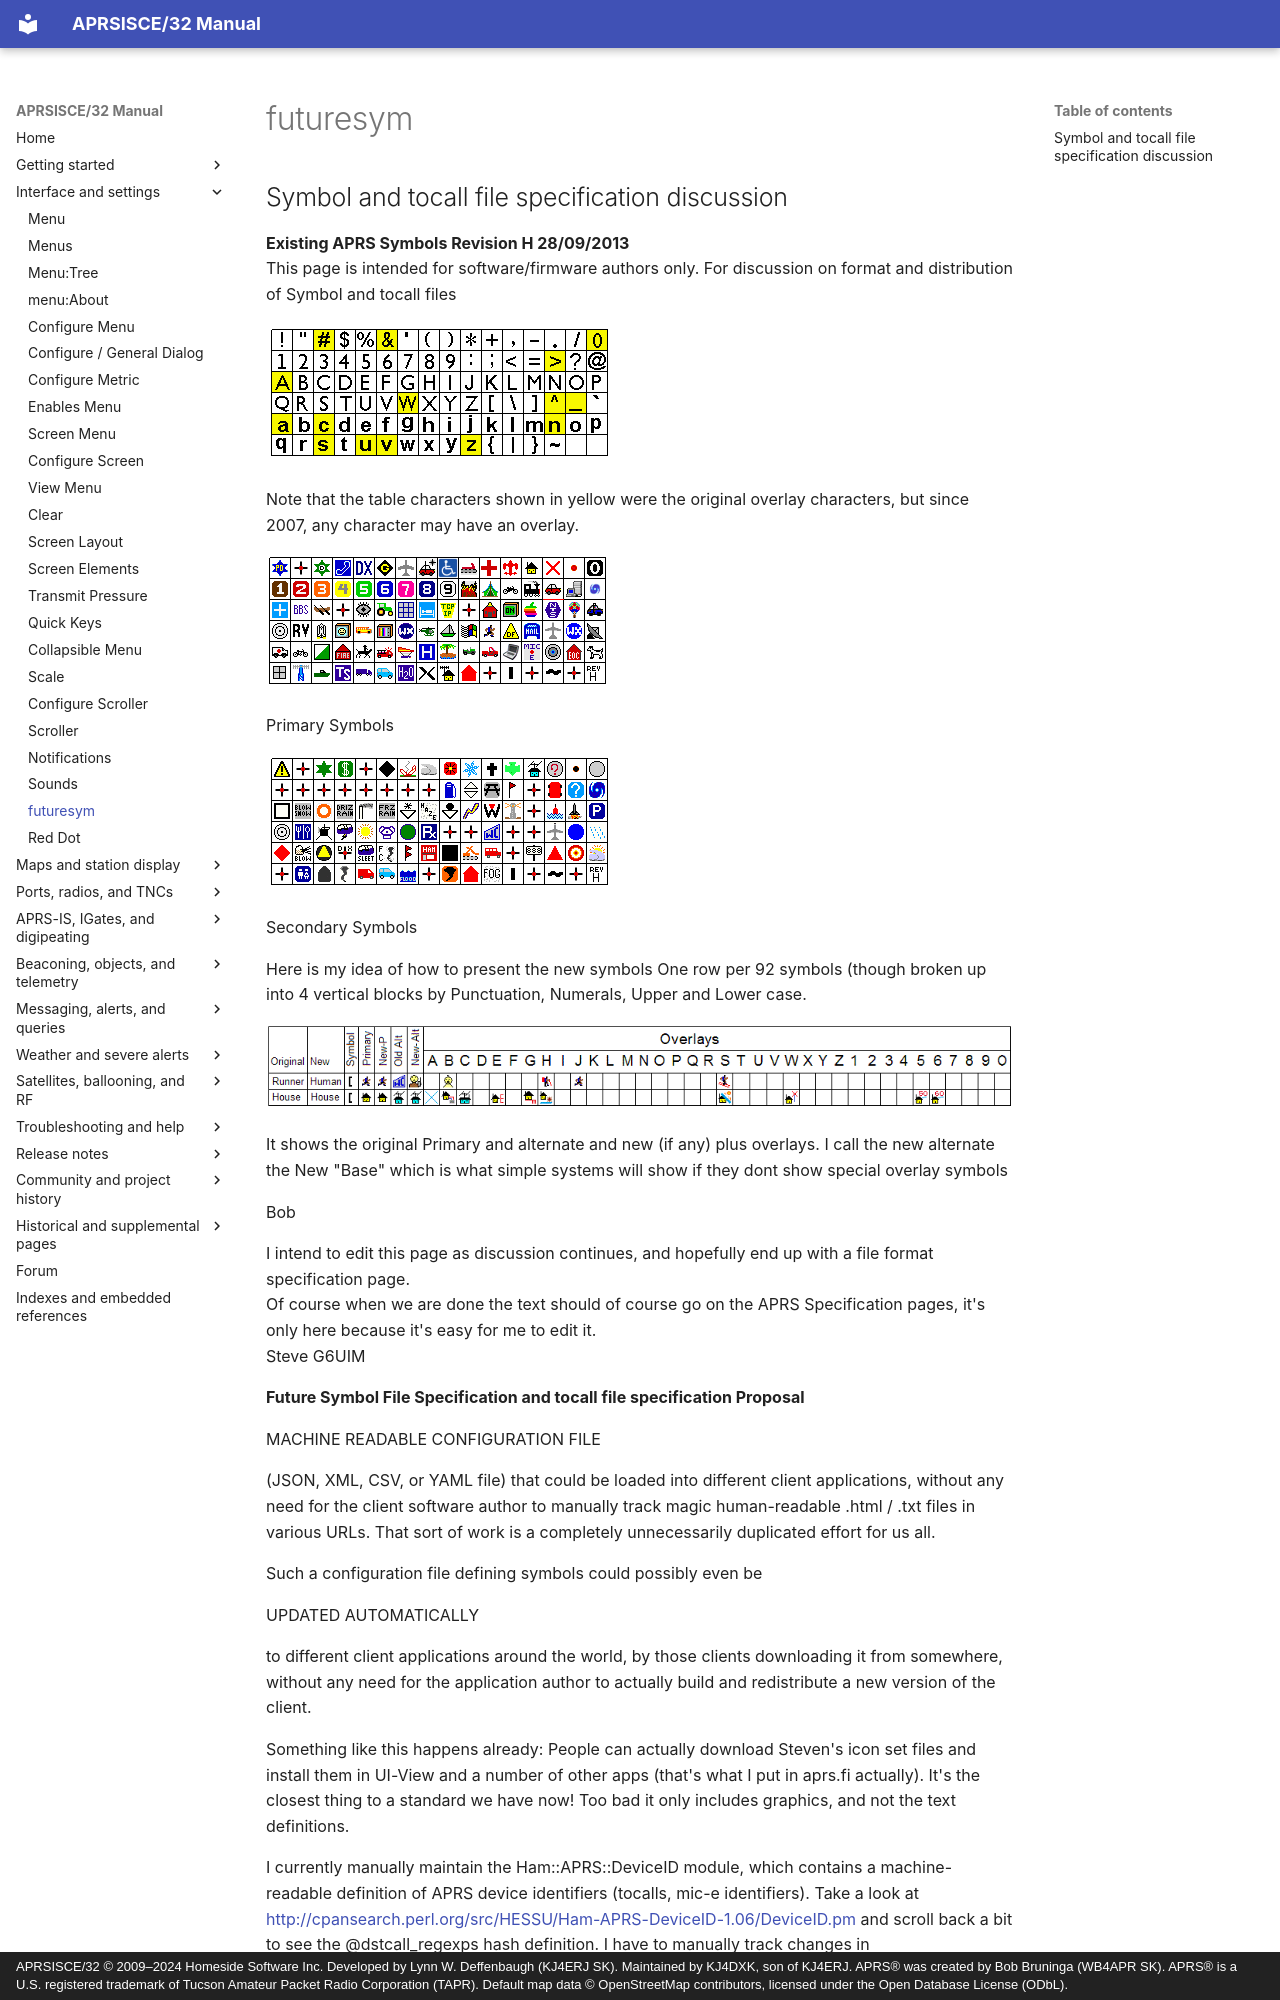

repository: kj4dxk/APRSIS32 · page: manual/futuresym/index.html · generator: mkdocs · copyright: APRSISCE/32 © 2009–2024 Homeside Software Inc. Developed by Lynn W. Deffenbaugh (KJ4ERJ SK). Maintained by KJ4DXK, son of KJ4ERJ. APRS® was created by Bob Bruninga (WB4APR SK). APRS® is a U.S. registered trademark of Tucson Amateur Packet Radio Corporation (TAPR). Default map data © OpenStreetMap contributors, licensed under the Open Database License (ODbL).

---
title: "futuresym"
---

# futuresym

## Symbol and tocall file specification discussion

**Existing APRS Symbols Revision H 28/09/2013**  
This page is intended for software/firmware authors only. For discussion on format and distribution of Symbol and tocall files

![sym3.png](../archive/assets/local--files_futuresym_sym3--5c34ce751955.png)

Note that the table characters shown in yellow were the original overlay characters, but since 2007, any character may have an overlay.

![sym1.png](../archive/assets/local--files_futuresym_sym1--6265d69e0f88.png)

Primary Symbols

![sym2.png](../archive/assets/local--files_futuresym_sym2--98f8de2f77c9.png)

Secondary Symbols

  
Here is my idea of how to present the new symbols One row per 92 symbols (though broken up into 4 vertical blocks by Punctuation, Numerals, Upper and Lower case.

![newsym.png](../archive/assets/local--files_futuresym_newsym--527456e53ea0.png)

It shows the original Primary and alternate and new (if any) plus overlays. I call the new alternate the New "Base" which is what simple systems will show if they dont show special overlay symbols

Bob

I intend to edit this page as discussion continues, and hopefully end up with a file format specification page.  
Of course when we are done the text should of course go on the APRS Specification pages, it's only here because it's easy for me to edit it.  
Steve G6UIM

**Future Symbol File Specification and tocall file specification Proposal**

MACHINE READABLE CONFIGURATION FILE

(JSON, XML, CSV, or YAML file) that could be loaded into different client applications, without any need for the client software author to manually track magic human-readable .html / .txt files in various URLs. That sort of work is a completely unnecessarily duplicated effort for us all.

Such a configuration file defining symbols could possibly even be

UPDATED AUTOMATICALLY

to different client applications around the world, by those clients downloading it from somewhere, without any need for the application author to actually build and redistribute a new version of the client.

Something like this happens already: People can actually download Steven's icon set files and install them in UI-View and a number of other apps (that's what I put in aprs.fi actually). It's the closest thing to a standard we have now! Too bad it only includes graphics, and not the text definitions.

I currently manually maintain the Ham::APRS::DeviceID module, which contains a machine-readable definition of APRS device identifiers (tocalls, mic-e identifiers). Take a look at <http://cpansearch.perl.org/src/HESSU/Ham-APRS-DeviceID-1.06/DeviceID.pm> and scroll back a bit to see the @dstcall\_regexps hash definition. I have to manually track changes in <http://www.aprs.org/aprs11/tocalls.txt> and update them in my code. If tocalls.txt was published in a machine-readable config file format, that could simply be read in and used by all the client apps, without the need for everyone to manually track quiet changes in tocalls.txt.

Maybe I should extract that stuff from DeviceID's perl code and publish it in YAML format instead. That'd make it more usable for APRSIS32 and other apps in other languages. Lynn, would you be interested in using that for device identification?

- Hessu
